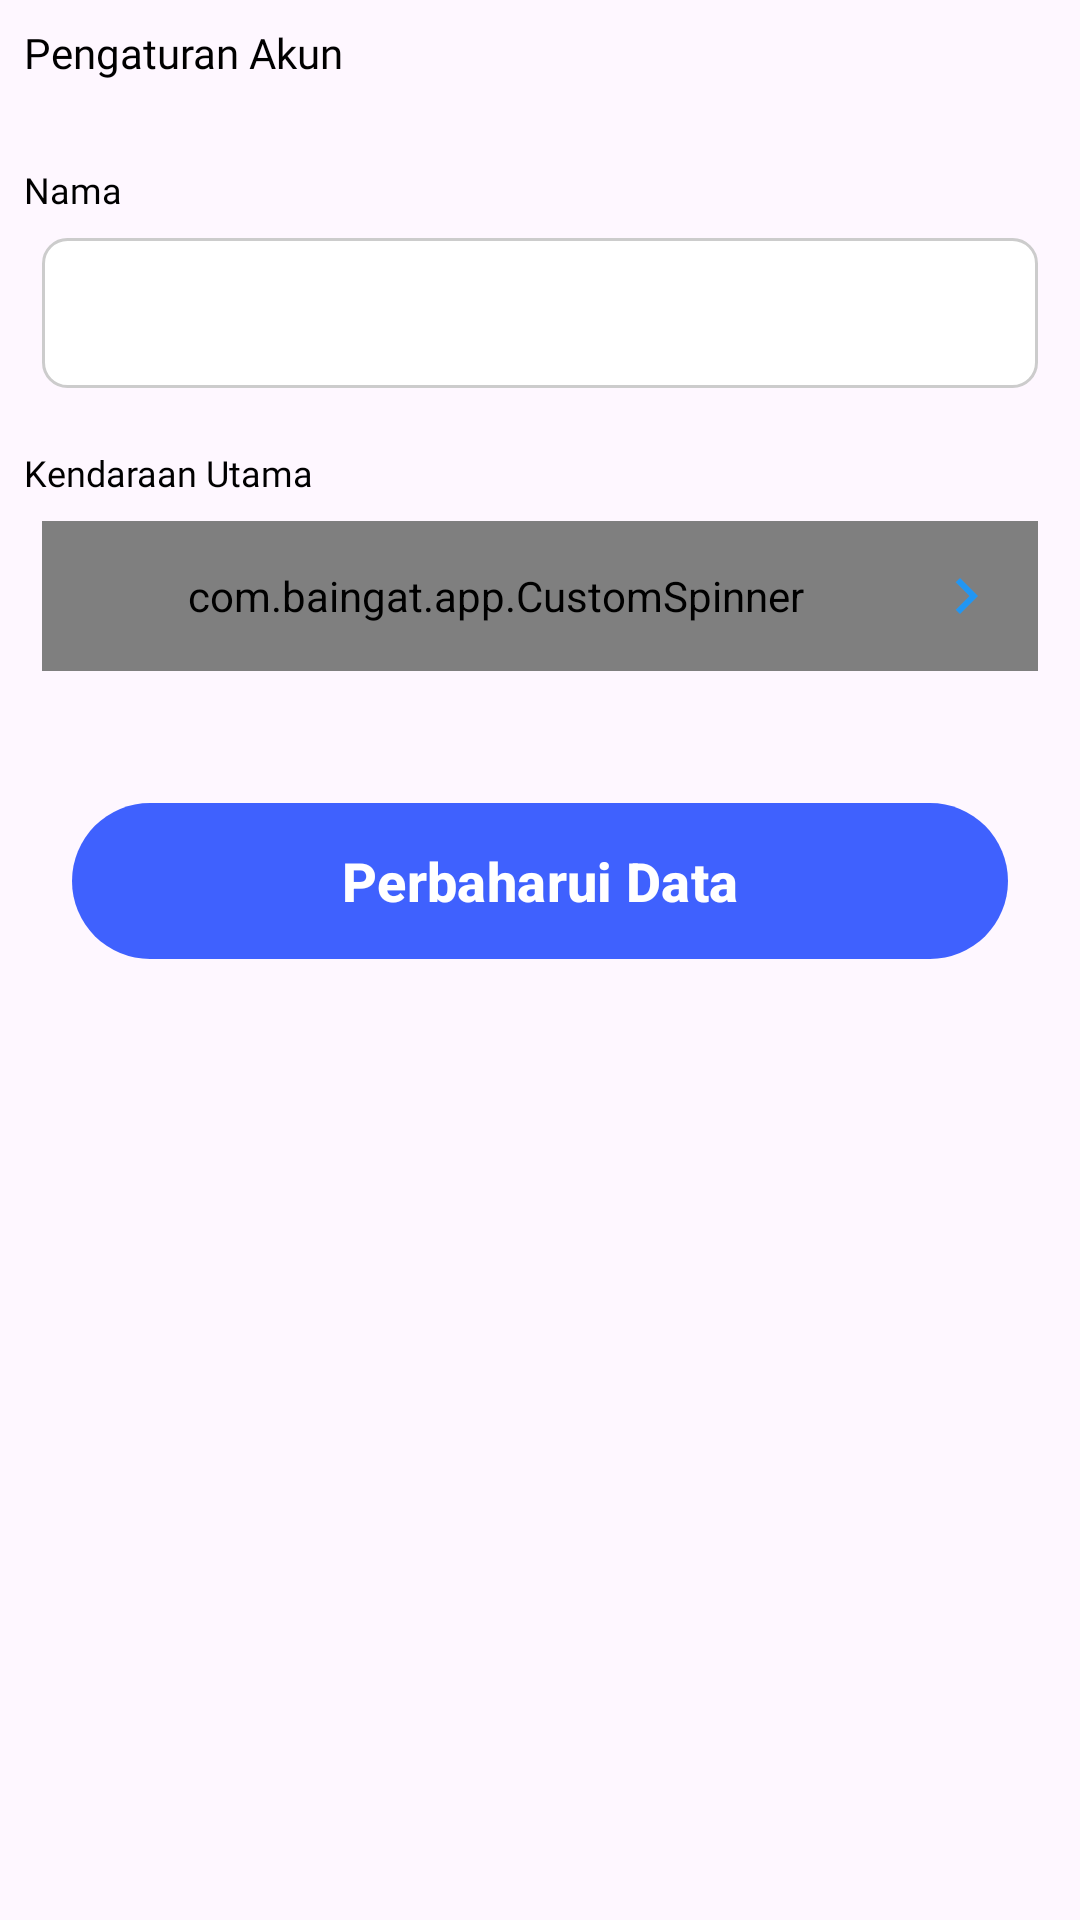

This screen was rendered from an Android layout file. Write that file and the resources it references.
<!-- AndroidManifest.xml: application theme AppTheme -->
<!-- res/layout/fragment_pengaturan_akun.xml -->
<?xml version="1.0" encoding="utf-8"?>
<FrameLayout xmlns:android="http://schemas.android.com/apk/res/android"
    xmlns:tools="http://schemas.android.com/tools"
    android:layout_width="match_parent"
    android:layout_height="match_parent"
    xmlns:app="http://schemas.android.com/apk/res-auto"
    tools:context=".PengaturanAkunFragment"
    android:padding="8dp">

    <LinearLayout
        android:layout_width="match_parent"
        android:layout_height="match_parent"
        android:orientation="vertical">

        <TextView
            android:layout_width="wrap_content"
            android:layout_height="wrap_content"
            android:layout_marginBottom="28dp"
            android:fontFamily="@font/poppinssemibold"
            android:text="Pengaturan Akun"
            android:textColor="@color/black"
            android:textSize="14sp" />

        <TextView
            android:layout_width="wrap_content"
            android:layout_height="wrap_content"
            android:layout_marginBottom="8dp"
            android:fontFamily="@font/poppinsmedium"
            android:text="Nama"
            android:textColor="@color/black"
            android:textSize="12sp" />


        <EditText
            android:id="@+id/nama_pengaturan_akun"
            android:layout_width="match_parent"
            android:layout_height="50dp"
            android:layout_marginBottom="20dp"
            android:background="@drawable/bg_input"
            android:backgroundTint="@null"
            android:fontFamily="@font/poppinsmedium"
            android:paddingLeft="12dp"
            android:paddingTop="6dp"
            android:layout_marginLeft="6dp"
            android:layout_marginRight="6dp"
            android:textColor="@color/black"
            android:textSize="14sp" />

        <TextView
            android:layout_width="wrap_content"
            android:layout_height="wrap_content"
            android:layout_marginBottom="8dp"
            android:backgroundTint="@null"
            android:fontFamily="@font/poppinsmedium"
            android:text="Kendaraan Utama"
            android:textColor="@color/black"
            android:textSize="12sp" />

        <FrameLayout
            android:id="@+id/wrapper_spinner_1"
            android:layout_width="match_parent"
            android:layout_height="50dp"
            android:layout_marginLeft="6dp"
            android:layout_marginRight="6dp"
            android:background="@drawable/bg_spinner"
            android:fontFamily="@font/poppinsmedium"
            android:gravity="center_vertical"
            android:orientation="horizontal">

            <com.baingat.app.CustomSpinner
                android:id="@+id/spinner_kendaraan_utama"
                android:layout_width="match_parent"
                android:layout_height="match_parent"
                android:layout_weight="1"
                android:fontFamily="@font/poppinsmedium"
                android:paddingStart="10dp"
                android:paddingEnd="40dp"
                android:popupBackground="@color/white"
                android:overlapAnchor="false"
                android:spinnerMode="dropdown"
                android:background="@null"
                />

            <ImageView
                android:id="@+id/iv_arrow_motor"
                android:layout_width="wrap_content"
                android:layout_height="wrap_content"
                android:layout_marginEnd="12dp"
                android:rotation="-90"
                android:layout_gravity="end|center_vertical"
                android:src="@drawable/ic_arrow_down_blue" />

        </FrameLayout>

        <com.google.android.material.button.MaterialButton
            android:id="@+id/btn_update_pengaturan"
            android:layout_width="match_parent"
            android:layout_height="60dp"
            android:layout_marginLeft="16dp"
            android:layout_marginRight="16dp"
            android:layout_marginTop="40dp"
            app:backgroundTint="@color/blue6"
            app:rippleColor="@color/blue3"
            android:text="Perbaharui Data"
            android:elevation="6dp"
            android:textAllCaps="false"
            android:textSize="18sp"
            android:textStyle="bold" />
    </LinearLayout>
</FrameLayout>
<!-- resources referenced by this layout -->
<resources>
  <color name="black">#FF000000</color>
  <color name="blue3">#acbbff</color>
  <color name="blue6">#3f61fe</color>
  <color name="white">#FFFFFFFF</color>
  <!-- drawable bg_input (drawable) -->
  <?xml version="1.0" encoding="utf-8"?>
  <shape xmlns:android="http://schemas.android.com/apk/res/android">
      <solid android:color="#FFFFFF"/>
      <stroke
          android:width="1dp"
          android:color="#CCCCCC" />
      <corners android:radius="8dp"/>
  </shape>
  <!-- drawable bg_spinner (drawable) -->
  <?xml version="1.0" encoding="utf-8"?>
  <shape xmlns:android="http://schemas.android.com/apk/res/android">
      <solid android:color="@color/white"/>
  
      <stroke
          android:width="1dp"
          android:color="#CCCCCC"/> <corners android:radius="8dp"/>
  
  </shape>
  <!-- drawable ic_arrow_down_blue (drawable) -->
  <?xml version="1.0" encoding="utf-8"?>
  <vector xmlns:android="http://schemas.android.com/apk/res/android"
      android:width="24dp"
      android:height="24dp"
      android:viewportWidth="24.0"
      android:viewportHeight="24.0"
      android:tint="#2196F3"> <path
      android:fillColor="@android:color/white"
      android:pathData="M7.41,8.59L12,13.17l4.59,-4.58L18,10l-6,6l-6,-6z"/>
  </vector>
  <style name="AppTheme" parent="Theme.Material3.Light.NoActionBar">
          <item name="android:windowTranslucentStatus">false</item>
          <item name="android:windowIsTranslucent">true</item>
          <item name="android:statusBarColor">@android:color/transparent</item>
          <item name="android:navigationBarColor">@color/white</item>
          <item name="android:windowLightNavigationBar">true</item>
          <item name="bottomNavigationStyle">@style/Widget.BottomNav.NoIndicator</item>
          <item name="android:windowSplashScreenBackground">#F3F0F5</item>
          <item name="android:windowSplashScreenAnimatedIcon">@drawable/launcher_logo</item>
      </style>
  <style name="Widget.BottomNav.NoIndicator" parent="Widget.Material3.BottomNavigationView">
          <item name="itemActiveIndicatorStyle">@null</item>
      </style>
  <!-- drawable launcher_logo (drawable) -->
  <?xml version="1.0" encoding="utf-8"?>
  <layer-list xmlns:android="http://schemas.android.com/apk/res/android">
  
      <item>
          <shape android:shape="oval">
              <solid android:color="#F3F0F5"/>
              <size
                  android:width="120dp"
                  android:height="120dp"/>
          </shape>
      </item>
  
      <item
          android:drawable="@drawable/baingat_icon"
          android:width="80dp"
          android:height="80dp"
          android:gravity="center"/>
  </layer-list>
  <!-- drawable baingat_icon: jpeg bitmap (drawable, 137099 bytes) -->
</resources>
